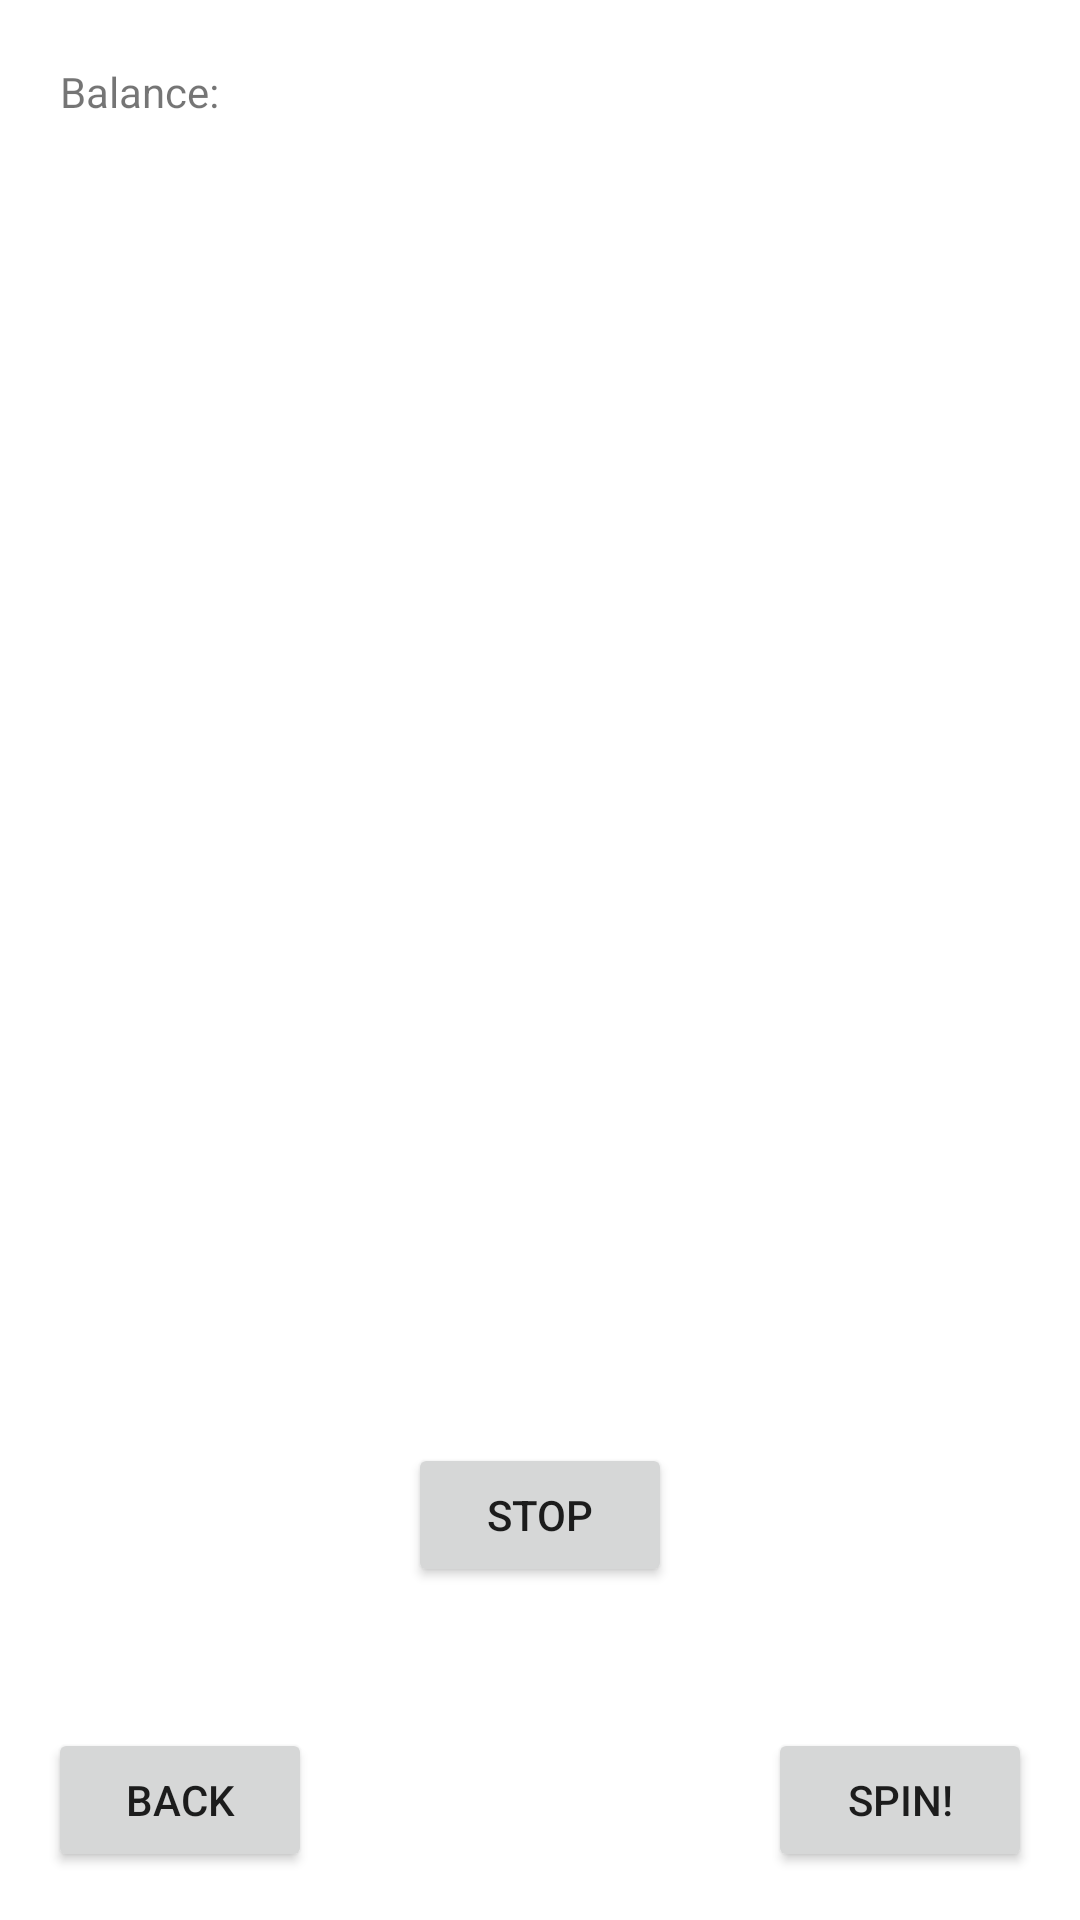

The Android layout XML behind this screen, and the referenced resources:
<!-- AndroidManifest.xml: application theme Theme.VirtualCasino -->
<!-- res/layout/slots.xml -->
<?xml version="1.0" encoding="utf-8"?>
<androidx.constraintlayout.widget.ConstraintLayout xmlns:android="http://schemas.android.com/apk/res/android"
    xmlns:app="http://schemas.android.com/apk/res-auto"
    xmlns:tools="http://schemas.android.com/tools"
    android:layout_width="match_parent"
    android:layout_height="match_parent">

    <Button
        android:id="@+id/back_button"
        android:layout_width="wrap_content"
        android:layout_height="wrap_content"
        android:layout_marginStart="16dp"
        android:layout_marginBottom="16dp"
        android:onClick="switchToMain"
        android:text="@string/back_button"
        app:layout_constraintBottom_toBottomOf="parent"
        app:layout_constraintStart_toStartOf="parent" />

    <Button
        android:id="@+id/stop_button"
        android:layout_width="wrap_content"
        android:layout_height="wrap_content"
        android:layout_marginStart="159dp"
        android:layout_marginTop="63dp"
        android:layout_marginEnd="159dp"
        android:onClick="stopReels"
        android:text="STOP"
        app:layout_constraintEnd_toEndOf="parent"
        app:layout_constraintStart_toStartOf="parent"
        app:layout_constraintTop_toBottomOf="@+id/linearLayout3" />

    <LinearLayout
        android:id="@+id/linearLayout3"
        android:layout_width="wrap_content"
        android:layout_height="wrap_content"
        android:layout_marginStart="67dp"
        android:layout_marginTop="150dp"
        android:layout_marginEnd="67dp"
        android:orientation="horizontal"
        app:layout_constraintEnd_toEndOf="parent"
        app:layout_constraintStart_toStartOf="parent"
        app:layout_constraintTop_toTopOf="parent">

        <LinearLayout
            android:id="@+id/reel_1"
            android:layout_width="92dp"
            android:layout_height="268dp"
            android:orientation="vertical">

            <ImageView
                android:id="@+id/slot_image1"
                android:layout_width="match_parent"
                android:layout_height="90dp" />

            <ImageView
                android:id="@+id/slot_image2"
                android:layout_width="match_parent"
                android:layout_height="90dp" />

            <ImageView
                android:id="@+id/slot_image3"
                android:layout_width="match_parent"
                android:layout_height="90dp" />

        </LinearLayout>

        <LinearLayout
            android:id="@+id/reel_2"
            android:layout_width="92dp"
            android:layout_height="268dp"
            android:orientation="vertical"
            tools:layout_editor_absoluteX="134dp"
            tools:layout_editor_absoluteY="107dp">

            <ImageView
                android:id="@+id/slot_image4"
                android:layout_width="match_parent"
                android:layout_height="90dp" />

            <ImageView
                android:id="@+id/slot_image5"
                android:layout_width="match_parent"
                android:layout_height="90dp" />

            <ImageView
                android:id="@+id/slot_image6"
                android:layout_width="match_parent"
                android:layout_height="90dp" />

        </LinearLayout>

        <LinearLayout
            android:id="@+id/reel_3"
            android:layout_width="92dp"
            android:layout_height="268dp"
            android:orientation="vertical"
            tools:layout_editor_absoluteX="134dp"
            tools:layout_editor_absoluteY="107dp">

            <ImageView
                android:id="@+id/slot_image7"
                android:layout_width="match_parent"
                android:layout_height="90dp" />

            <ImageView
                android:id="@+id/slot_image8"
                android:layout_width="match_parent"
                android:layout_height="90dp" />

            <ImageView
                android:id="@+id/slot_image9"
                android:layout_width="match_parent"
                android:layout_height="90dp" />

        </LinearLayout>
    </LinearLayout>

    <Button
        android:id="@+id/spin_button"
        android:layout_width="wrap_content"
        android:layout_height="wrap_content"
        android:layout_marginEnd="16dp"
        android:layout_marginBottom="16dp"
        android:onClick="spinReels"
        android:text="Spin!"
        app:layout_constraintBottom_toBottomOf="parent"
        app:layout_constraintEnd_toEndOf="parent" />

    <TextView
        android:id="@+id/temp_balance_3"
        android:layout_width="wrap_content"
        android:layout_height="wrap_content"
        android:layout_marginStart="20dp"
        android:layout_marginTop="21dp"
        android:text="Balance: "
        app:layout_constraintStart_toStartOf="parent"
        app:layout_constraintTop_toTopOf="parent" />


</androidx.constraintlayout.widget.ConstraintLayout>
<!-- resources referenced by this layout -->
<resources>
  <string name="back_button">Back</string>
  <style name="Theme.VirtualCasino" parent="Theme.MaterialComponents.DayNight.NoActionBar">
          
          <item name="colorPrimary">#FF0000</item>
          <item name="colorPrimaryVariant">@color/purple_700</item>
          <item name="colorOnPrimary">@color/white</item>
          
          <item name="colorSecondary">@color/teal_200</item>
          <item name="colorSecondaryVariant">@color/teal_700</item>
          <item name="colorOnSecondary">@color/black</item>
          
          <item name="android:statusBarColor" tools:targetApi="l">?attr/colorPrimaryVariant</item>
          
      </style>
  <!-- not gathered from this repository: default colours our renderer supplied (Android Studio template values) -->
  <color name="purple_700">#FF3700B3</color>
  <color name="teal_200">#FF03DAC5</color>
  <color name="teal_700">#FF018786</color>
  <color name="black">#FF000000</color>
  <color name="white">#FFFFFFFF</color>
</resources>
